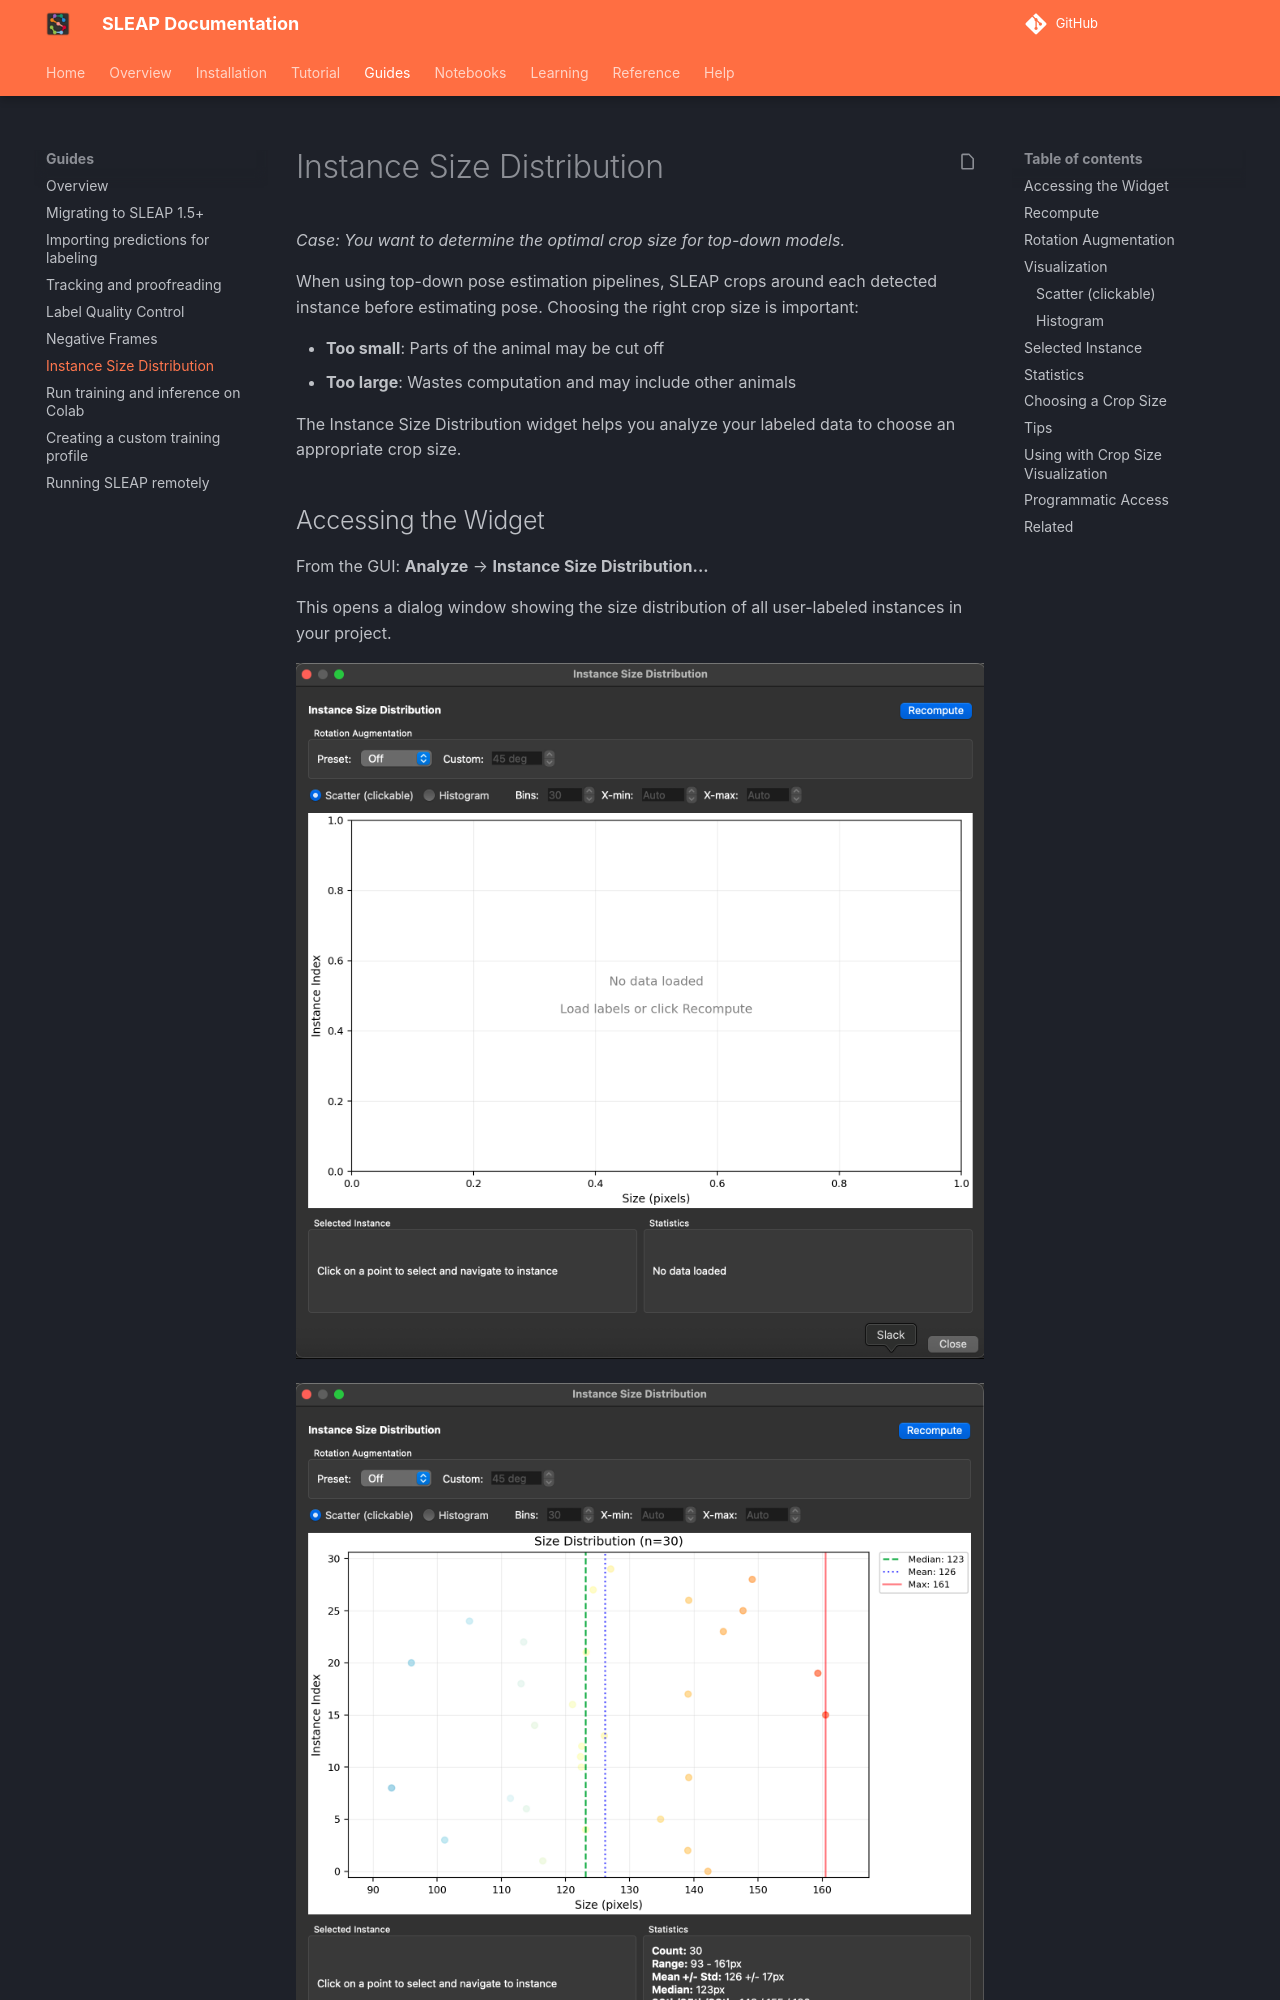

repository: talmolab/sleap · page: dev/guides/instance-size-distribution/index.html · generator: mkdocs

# Instance Size Distribution

*Case: You want to determine the optimal crop size for top-down models.*

When using top-down pose estimation pipelines, SLEAP crops around each detected instance before estimating pose. Choosing the right crop size is important:

- **Too small**: Parts of the animal may be cut off
- **Too large**: Wastes computation and may include other animals

The Instance Size Distribution widget helps you analyze your labeled data to choose an appropriate crop size.

## Accessing the Widget

From the GUI: **Analyze** → **Instance Size Distribution...**

This opens a dialog window showing the size distribution of all user-labeled instances in your project.

![Instance Size Distribution dialog before loading data](../assets/images/instancesd_preview.png)

![Instance Size Distribution dialog with data loaded](../assets/images/instancesd_example.png)

## Recompute

Click the **Recompute** button to recalculate sizes from your current labels. This is useful if you've added or modified labels since opening the dialog.

The widget only analyzes user-labeled instances (not predicted instances) to give you accurate statistics based on your ground truth annotations.

## Rotation Augmentation

The **Rotation Augmentation** controls let you preview how rotation augmentation during training will affect the required crop size.

When you rotate an instance, its bounding box grows to accommodate the rotated skeleton. This setting helps you understand what crop size you'll need if using rotation augmentation.

**Preset options:**

- **Off**: No rotation applied. Shows the raw bounding box sizes.
- **+/-15**: Simulates +/-15 degree rotation augmentation (common for videos with limited rotation).
- **+/-180**: Simulates full rotation augmentation (common for overhead/top-down views).
- **Custom**: Enables the custom angle spinner to set any angle from 0-180 degrees.

When using rotation augmentation in training, set this to match your training configuration to see the effective crop sizes you'll need.

## Visualization

The center plot shows the distribution of instance sizes. You can switch between two views:
